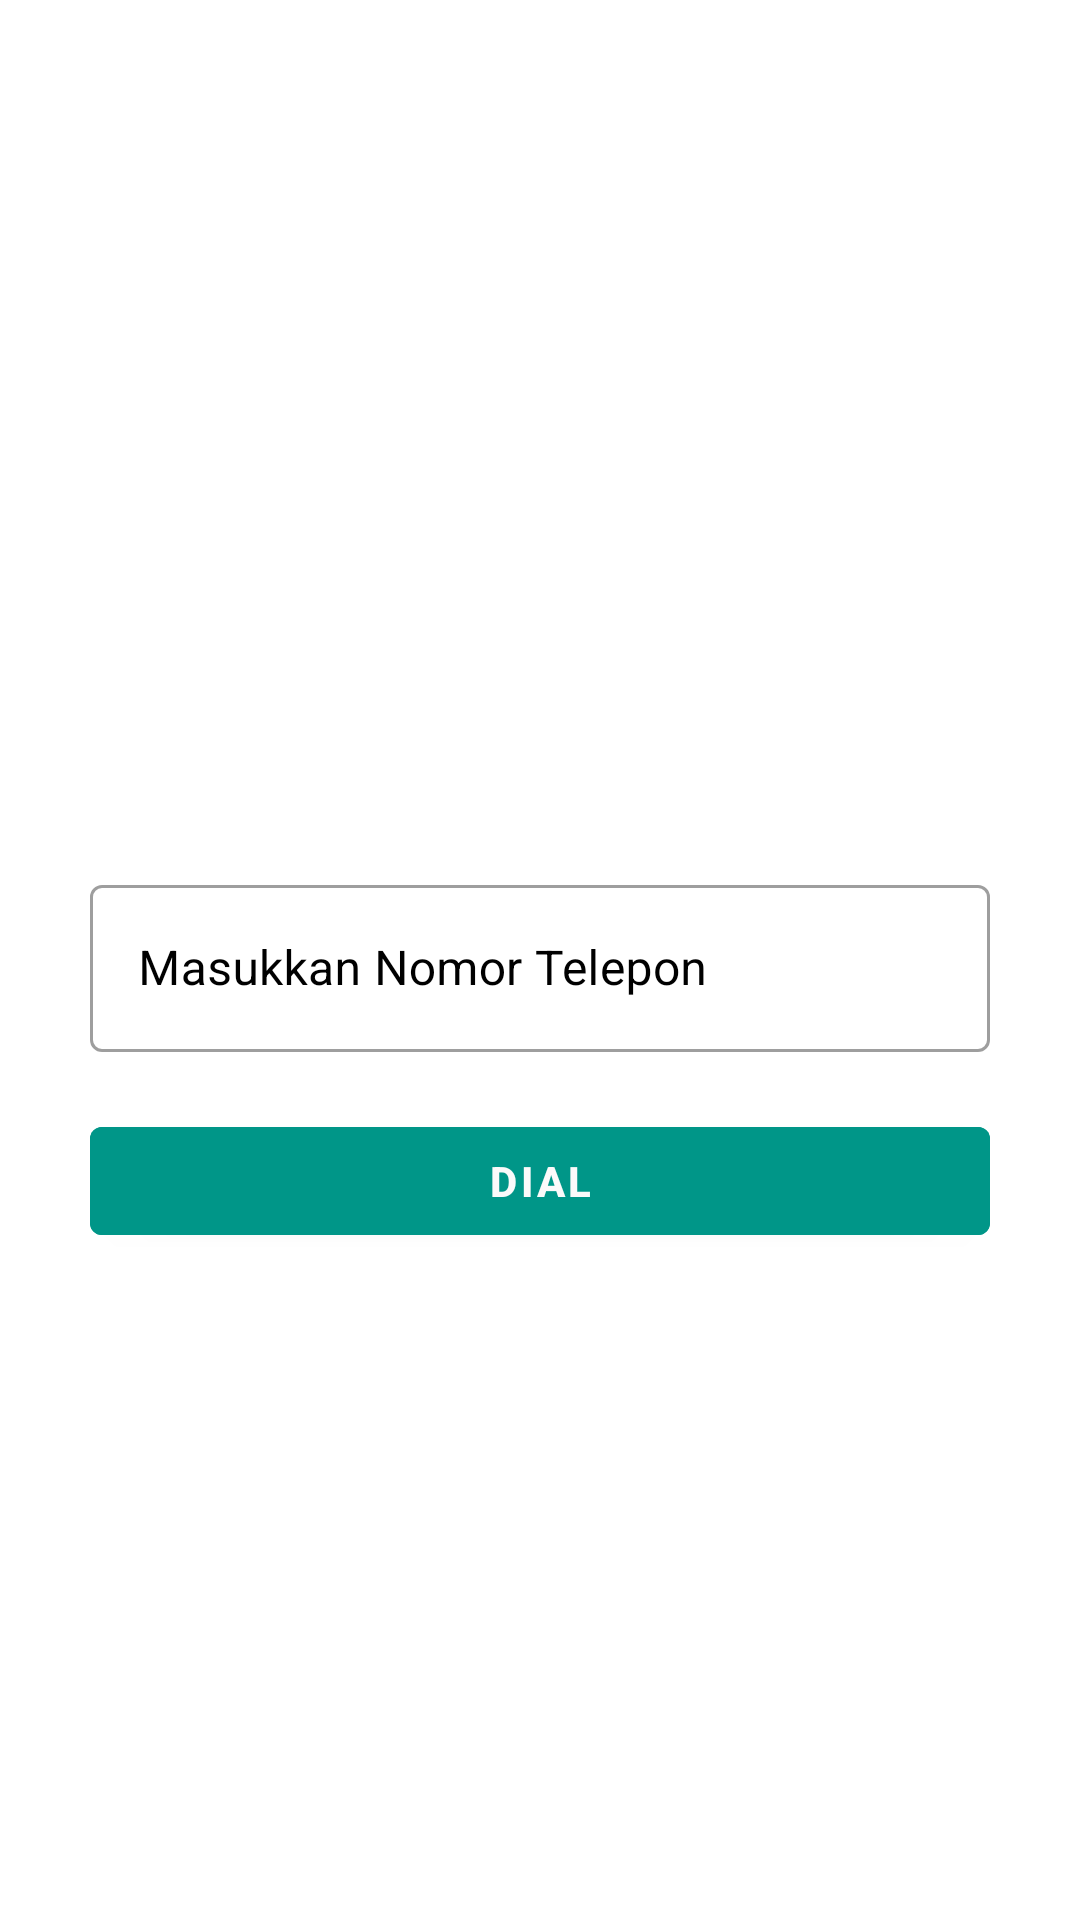

Android layout source for this screen:
<!-- AndroidManifest.xml: application theme Theme.FragmentAndBottomNav -->
<!-- res/layout/fragmen_dial.xml -->
<?xml version="1.0" encoding="utf-8"?>
<androidx.constraintlayout.widget.ConstraintLayout
    xmlns:android="http://schemas.android.com/apk/res/android"
    xmlns:app="http://schemas.android.com/apk/res-auto"
    xmlns:tools="http://schemas.android.com/tools"
    android:layout_width="match_parent"
    android:layout_height="match_parent"
    tools:context=".MainDial">

    <com.google.android.material.imageview.ShapeableImageView
        android:id="@+id/logodial"
        android:layout_height="200dp"
        android:layout_width="150dp"
        android:layout_marginHorizontal="130dp"
        android:layout_marginBottom="450dp"
        android:background="@drawable/logojogja"
        app:layout_constraintHorizontal_bias="0.0"
        app:layout_constraintLeft_toLeftOf="parent"
        app:layout_constraintRight_toRightOf="parent"
        app:layout_constraintBottom_toBottomOf="parent" />

    <com.google.android.material.textfield.TextInputLayout
        android:id="@+id/number_phone"
        android:layout_width="match_parent"
        android:layout_height="wrap_content"
        android:hint="Masukkan Nomor Telepon"
        android:layout_marginEnd="30dp"
        android:layout_marginStart="30dp"
        app:layout_constraintBottom_toBottomOf="parent"
        app:layout_constraintEnd_toEndOf="parent"
        app:layout_constraintStart_toStartOf="parent"
        app:layout_constraintTop_toTopOf="parent"
        android:textColorHint="@color/black"
        style="@style/Widget.MaterialComponents.TextInputLayout.OutlinedBox">

        <com.google.android.material.textfield.TextInputEditText
            android:layout_width="match_parent"
            android:layout_height="wrap_content"
            android:inputType="phone" />

    </com.google.android.material.textfield.TextInputLayout>

    <com.google.android.material.button.MaterialButton
        android:id="@+id/btnDial"
        android:text="Dial"
        android:layout_marginTop="80dp"
        android:layout_marginBottom="200dp"
        android:layout_marginLeft="30dp"
        android:layout_marginRight="30dp"
        android:layout_width="match_parent"
        android:layout_height="wrap_content"
        android:textColor="#FBFAFA"
        android:textStyle="bold"
        android:backgroundTint="#009688"
        app:iconGravity="textStart"
        app:icon="@drawable/phone"
        app:iconTint="@color/white"
        app:layout_constraintHorizontal_bias="0.0"
        app:layout_constraintLeft_toLeftOf="parent"
        app:layout_constraintRight_toRightOf="parent"
        app:layout_constraintTop_toTopOf="@+id/number_phone" />

</androidx.constraintlayout.widget.ConstraintLayout>
<!-- resources referenced by this layout -->
<resources>
  <style name="Theme.FragmentAndBottomNav" parent="Theme.MaterialComponents.DayNight.DarkActionBar">
          
          <item name="colorPrimary">@color/purple_500</item>
          <item name="colorPrimaryVariant">@color/purple_700</item>
          <item name="colorOnPrimary">@color/white</item>
          
          <item name="colorSecondary">@color/teal_200</item>
          <item name="colorSecondaryVariant">@color/teal_700</item>
          <item name="colorOnSecondary">@color/black</item>
          
          <item name="android:statusBarColor" tools:targetApi="l">?attr/colorPrimaryVariant</item>
          
      </style>
  <!-- not gathered from this repository: default colours our renderer supplied (Android Studio template values) -->
  <color name="purple_500">#FF6200EE</color>
  <color name="purple_700">#FF3700B3</color>
  <color name="teal_200">#FF03DAC5</color>
  <color name="teal_700">#FF018786</color>
  <color name="black">#FF000000</color>
  <color name="white">#FFFFFFFF</color>
</resources>
